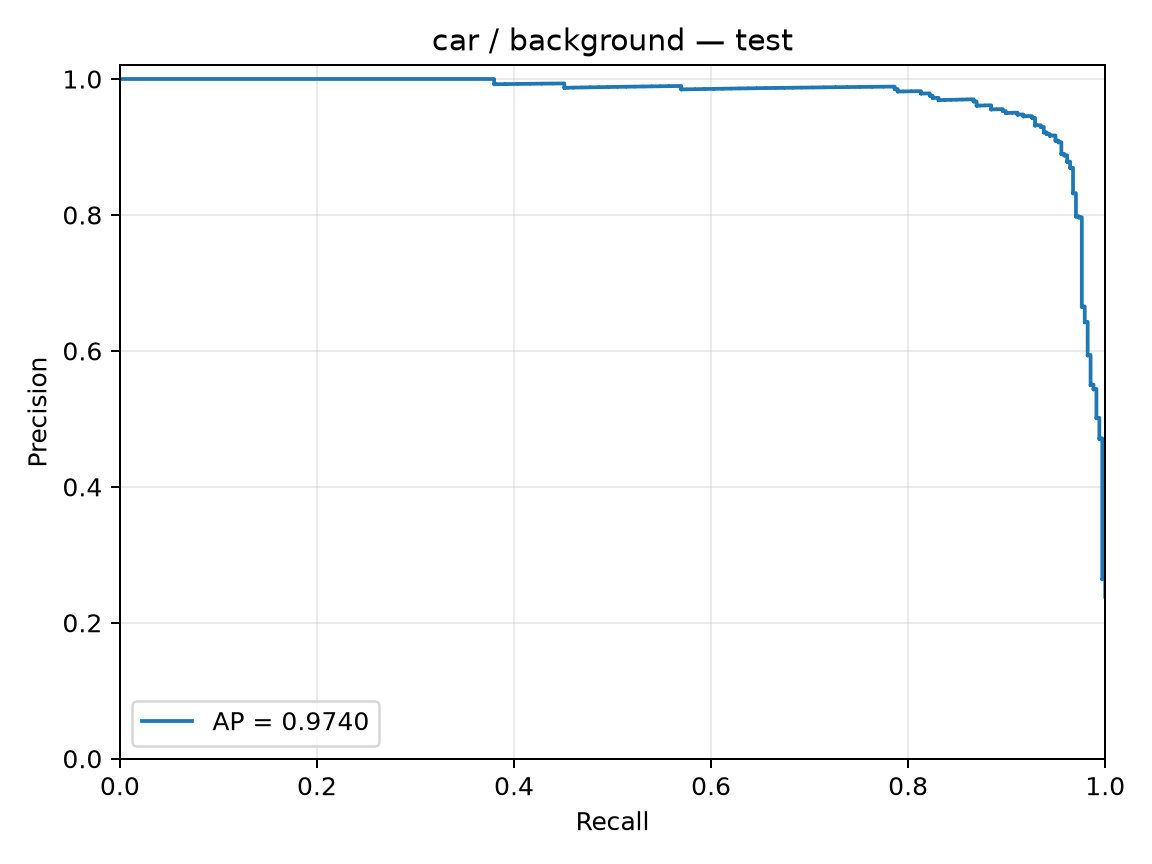

Values plotted in this chart, from the file beside it:
precision, recall, threshold
0.2383, 1.0, -4.056
0.2385, 1.0, -3.784
0.2387, 1.0, -3.724
0.2388, 1.0, -3.697
0.239, 1.0, -3.63
0.2392, 1.0, -3.621
0.2393, 1.0, -3.591
0.2395, 1.0, -3.56
0.2397, 1.0, -3.488
0.2399, 1.0, -3.481
0.24, 1.0, -3.461
0.2402, 1.0, -3.439
0.2404, 1.0, -3.437
0.2405, 1.0, -3.431
0.2407, 1.0, -3.428
0.2409, 1.0, -3.419
0.2411, 1.0, -3.399
0.2412, 1.0, -3.395
0.2414, 1.0, -3.395
0.2416, 1.0, -3.374
0.2418, 1.0, -3.367
0.2419, 1.0, -3.315
0.2421, 1.0, -3.309
0.2423, 1.0, -3.309
0.2424, 1.0, -3.283
0.2426, 1.0, -3.273
0.2428, 1.0, -3.272
0.243, 1.0, -3.271
0.2431, 1.0, -3.264
0.2433, 1.0, -3.263
0.2435, 1.0, -3.26
0.2437, 1.0, -3.25
0.2438, 1.0, -3.247
0.244, 1.0, -3.243
0.2442, 1.0, -3.242
0.2444, 1.0, -3.24
0.2446, 1.0, -3.231
0.2447, 1.0, -3.226
0.2449, 1.0, -3.218
0.2451, 1.0, -3.21
0.2453, 1.0, -3.2
0.2454, 1.0, -3.187
0.2456, 1.0, -3.177
0.2458, 1.0, -3.172
0.246, 1.0, -3.17
0.2462, 1.0, -3.169
0.2463, 1.0, -3.16
0.2465, 1.0, -3.156
0.2467, 1.0, -3.145
0.2469, 1.0, -3.128
0.2471, 1.0, -3.12
0.2472, 1.0, -3.116
0.2474, 1.0, -3.114
0.2476, 1.0, -3.082
0.2478, 1.0, -3.079
0.248, 1.0, -3.076
0.2482, 1.0, -3.066
0.2483, 1.0, -3.066
0.2485, 1.0, -3.06
0.2487, 1.0, -3.06
... 1,354 more rows
